Run: headless pygame with SDL's dummy video driver; simulated clock (each Clock.tick advances the game by its frame time, no real sleeping); random seed 0; keys injected as events and as key.get_pressed() state; no mouse input.
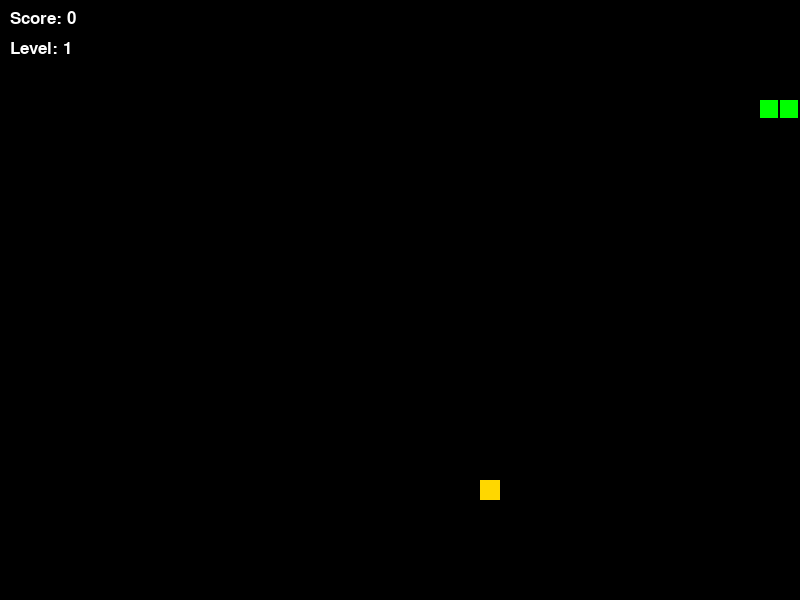
Frame 1 of 1 · flips 1–60 · no input (game ended)

The pygame program that drew these frames:

import pygame
import random

# Инициализация
pygame.init()

# Настройки экрана и сетки
CELL_SIZE = 20
WIDTH, HEIGHT = 800, 600
screen = pygame.display.set_mode((WIDTH, HEIGHT))
pygame.display.set_caption("Snake Practice 11: Levels & Timers")
clock = pygame.time.Clock()

# Цвета
WHITE = (255, 255, 255)
GREEN = (0, 255, 0)
RED = (255, 0, 0)
GOLD = (255, 215, 0)
BLACK = (0, 0, 0)

# Шрифты
font = pygame.font.SysFont("Verdana", 25)

class Snake:
    def __init__(self):
        self.body = [(100, 100), (80, 100), (60, 100)]
        self.direction = pygame.K_RIGHT
        self.score = 0
        self.level = 1
        self.speed = 10

    def move(self):
        head_x, head_y = self.body[0]
        if self.direction == pygame.K_UP: head_y -= CELL_SIZE
        elif self.direction == pygame.K_DOWN: head_y += CELL_SIZE
        elif self.direction == pygame.K_LEFT: head_x -= CELL_SIZE
        elif self.direction == pygame.K_RIGHT: head_x += CELL_SIZE
        
        self.body.insert(0, (head_x, head_y))

    def check_collision(self):
        head = self.body[0]
        # 1. Проверка границ (Border collision)
        if head[0] < 0 or head[0] >= WIDTH or head[1] < 0 or head[1] >= HEIGHT:
            return True
        # 2. Столкновение с самим собой
        if head in self.body[1:]:
            return True
        return False

class Food:
    def __init__(self, snake_body):
        self.reset(snake_body)

    def reset(self, snake_body):
        # 3. Генерация еды так, чтобы она не упала на змейку
        while True:
            self.pos = (random.randint(0, (WIDTH-CELL_SIZE)//CELL_SIZE) * CELL_SIZE,
                        random.randint(0, (HEIGHT-CELL_SIZE)//CELL_SIZE) * CELL_SIZE)
            if self.pos not in snake_body:
                break
        
        # 4. Рандомный вес еды (Practice 11)
        self.weight = random.choice([1, 3, 5])
        self.color = RED if self.weight == 1 else GOLD
        
        # 5. Таймер еды (исчезает через 5 секунд / 5000 мс)
        self.spawn_time = pygame.time.get_ticks()
        self.lifetime = 5000 

    def is_expired(self):
        # Проверяем, не вышло ли время жизни еды
        return pygame.time.get_ticks() - self.spawn_time > self.lifetime

    def draw(self):
        pygame.draw.rect(screen, self.color, (self.pos[0], self.pos[1], CELL_SIZE, CELL_SIZE))

# Создаем объекты
snake = Snake()
food = Food(snake.body)

running = True
while running:
    screen.fill(BLACK)

    for event in pygame.event.get():
        if event.type == pygame.QUIT:
            running = False
        if event.type == pygame.KEYDOWN:
            # Запрещаем разворот на 180 градусов
            if event.key == pygame.K_UP and snake.direction != pygame.K_DOWN: snake.direction = event.key
            if event.key == pygame.K_DOWN and snake.direction != pygame.K_UP: snake.direction = event.key
            if event.key == pygame.K_LEFT and snake.direction != pygame.K_RIGHT: snake.direction = event.key
            if event.key == pygame.K_RIGHT and snake.direction != pygame.K_LEFT: snake.direction = event.key

    # Движение
    snake.move()

    # 6. Проверка уровня и скорости
    # Каждые 3 съеденных веса (или по очкам) повышаем уровень
    new_level = (snake.score // 5) + 1
    if new_level > snake.level:
        snake.level = new_level
        snake.speed += 2 # Увеличиваем скорость (Practice 11)

    # 7. Проверка: съели ли еду
    if snake.body[0] == food.pos:
        snake.score += food.weight
        food.reset(snake.body)
    else:
        snake.body.pop() # Убираем хвост, если не ели

    # 8. Проверка таймера еды
    if food.is_expired():
        food.reset(snake.body)

    # 9. Проверка проигрыша
    if snake.check_collision():
        print(f"GAME OVER! Level: {snake.level}, Score: {snake.score}")
        running = False

    # Отрисовка
    food.draw()
    for segment in snake.body:
        pygame.draw.rect(screen, GREEN, (segment[0], segment[1], CELL_SIZE-2, CELL_SIZE-2))

    # UI: Счет и Уровень
    score_txt = font.render(f"Score: {snake.score}", True, WHITE)
    level_txt = font.render(f"Level: {snake.level}", True, WHITE)
    screen.blit(score_txt, (10, 10))
    screen.blit(level_txt, (10, 40))

    pygame.display.update()
    clock.tick(snake.speed)

pygame.quit()
